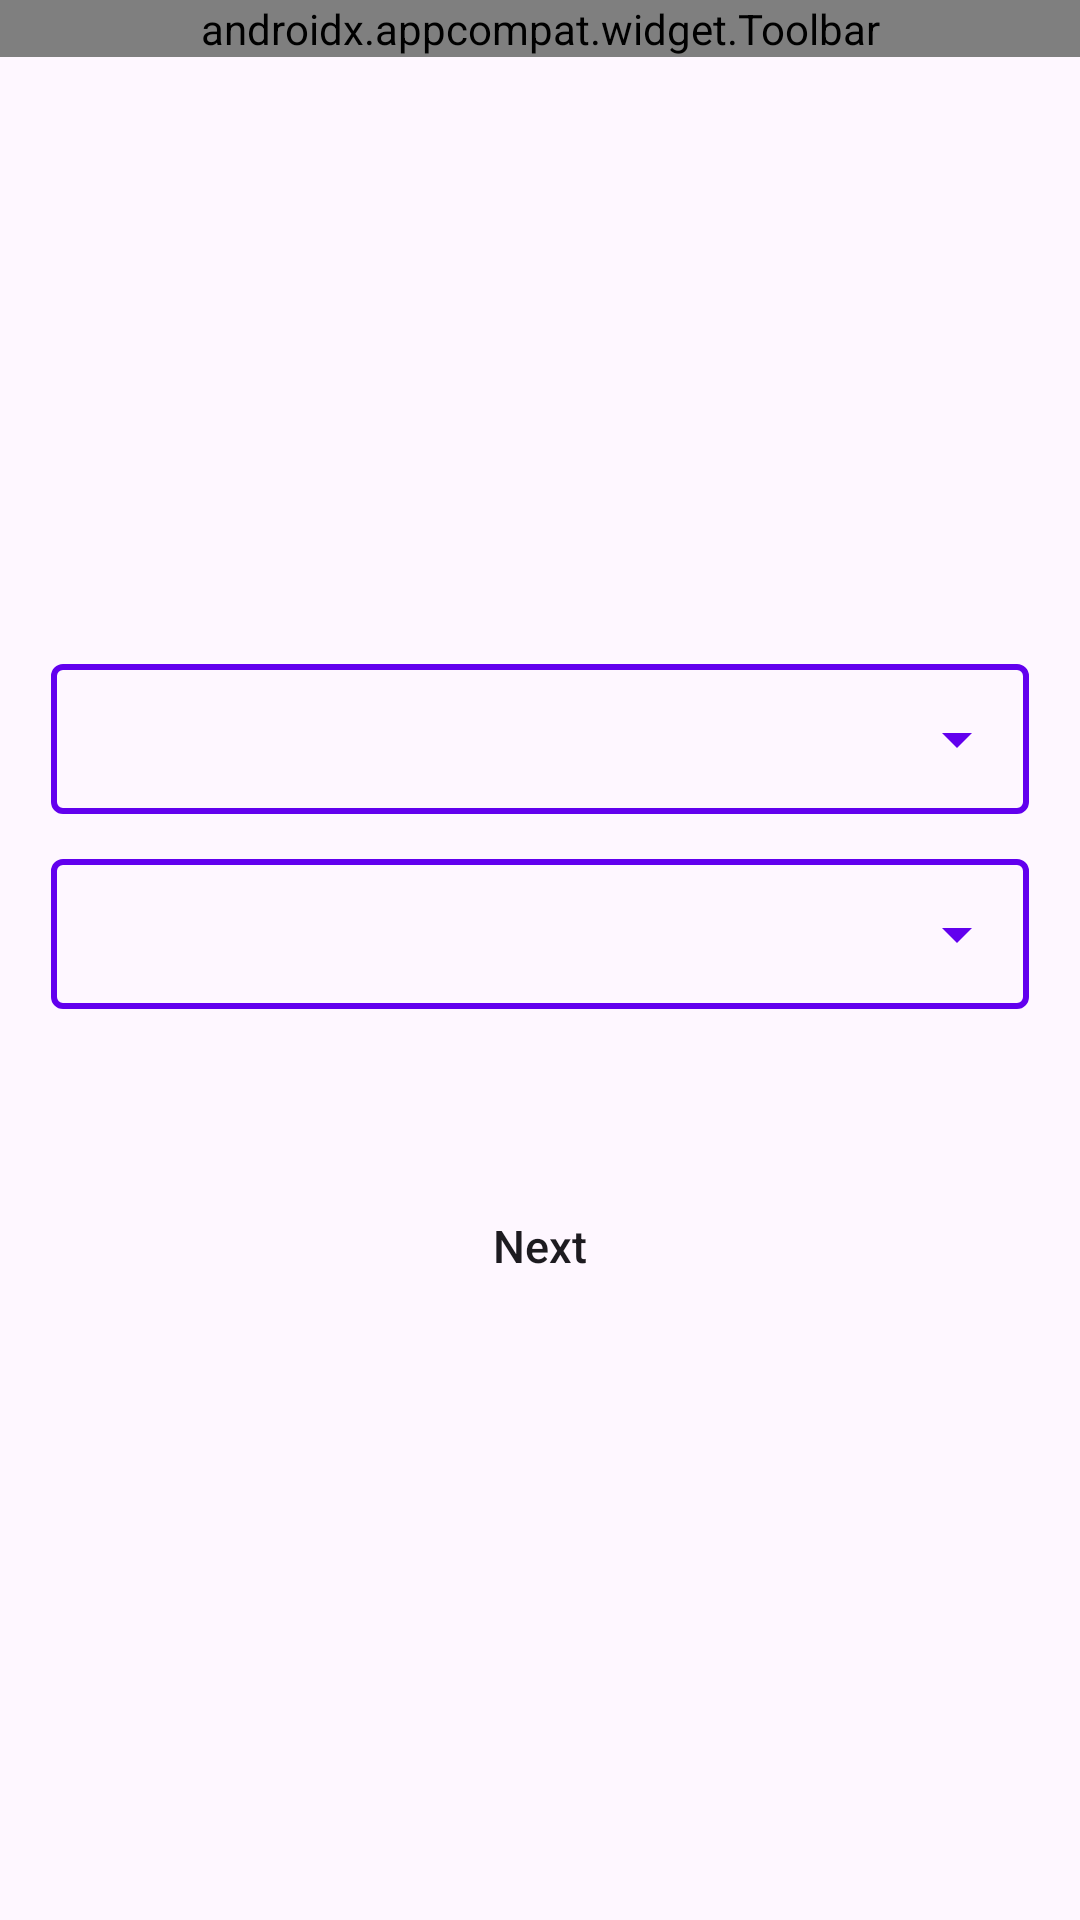

Android layout source for this screen:
<!-- AndroidManifest.xml: application theme Theme.AttendanceManagementApp -->
<!-- res/layout/activity_select_student.xml -->
<?xml version="1.0" encoding="utf-8"?>
<LinearLayout xmlns:android="http://schemas.android.com/apk/res/android"
    xmlns:app="http://schemas.android.com/apk/res-auto"
    xmlns:tools="http://schemas.android.com/tools"
    android:layout_width="match_parent"
    android:layout_height="match_parent"
    android:orientation="vertical"
    tools:context=".view.activity.SelectStudentActivity">

    <androidx.appcompat.widget.Toolbar
        android:id="@+id/toolbar"
        app:title="Batch and Dept."
        app:titleTextColor="@color/colorWhite"
        android:background="@color/colorPrimary"
        android:layout_width="match_parent"
        android:layout_height="wrap_content"/>

    <LinearLayout
        android:padding="17dp"
        android:orientation="vertical"
        android:gravity="center"
        android:layout_width="match_parent"
        android:layout_height="match_parent">

     <LinearLayout
         android:layout_marginTop="2dp"
         android:background="@drawable/shape_border"
         android:layout_width="match_parent"
         android:layout_height="wrap_content">

         <Spinner
             android:id="@+id/deptSp"
             android:backgroundTint="@color/colorPrimary"
             android:layout_width="match_parent"
             android:layout_height="50dp" />

     </LinearLayout>

        <LinearLayout
            android:layout_marginTop="15dp"
            android:background="@drawable/shape_border"
            android:layout_width="match_parent"
            android:layout_height="wrap_content">

            <Spinner
                android:id="@+id/batchSp"
                android:backgroundTint="@color/colorPrimary"
                android:layout_width="match_parent"
                android:layout_height="50dp" />

        </LinearLayout>

        <LinearLayout
            android:layout_marginTop="15dp"
            android:background="@drawable/shape_border"
            android:layout_width="match_parent"
            android:layout_height="wrap_content">

            <Spinner
                android:id="@+id/shiftSp"
                android:visibility="gone"
                android:backgroundTint="@color/colorPrimary"
                android:layout_width="match_parent"
                android:layout_height="50dp" />

        </LinearLayout>

  <androidx.appcompat.widget.AppCompatButton
      android:id="@+id/selectNextBtn"
      android:textColor="@color/colorWhite"
      android:textSize="15sp"
      android:text="Next"
      android:textAllCaps="false"
      android:background="@drawable/shape_gradient_button"
      android:layout_marginTop="40dp"
      android:layout_width="match_parent"
      android:layout_height="wrap_content"/>

    </LinearLayout>

</LinearLayout>
<!-- resources referenced by this layout -->
<resources>
  <!-- drawable shape_border (drawable) -->
  <?xml version="1.0" encoding="utf-8"?>
  <shape xmlns:android="http://schemas.android.com/apk/res/android"
  
      android:shape="rectangle">
      <stroke
          android:width="2dp"
          android:color="@color/colorPrimary">
  
      </stroke>
      <corners android:radius="3dp" />
  </shape>
  <style name="Theme.AttendanceManagementApp" parent="Base.Theme.AttendanceManagementApp" />
  <style name="Base.Theme.AttendanceManagementApp" parent="Theme.Material3.DayNight.NoActionBar">
           <item name="colorPrimary">@color/colorPrimary</item>
          <item name="colorControlNormal">@color/colorWhite</item>
      </style>
  <!-- not gathered from this repository: default colours our renderer supplied (Android Studio template values) -->
  <color name="colorPrimary">#FF6200EE</color>
</resources>
